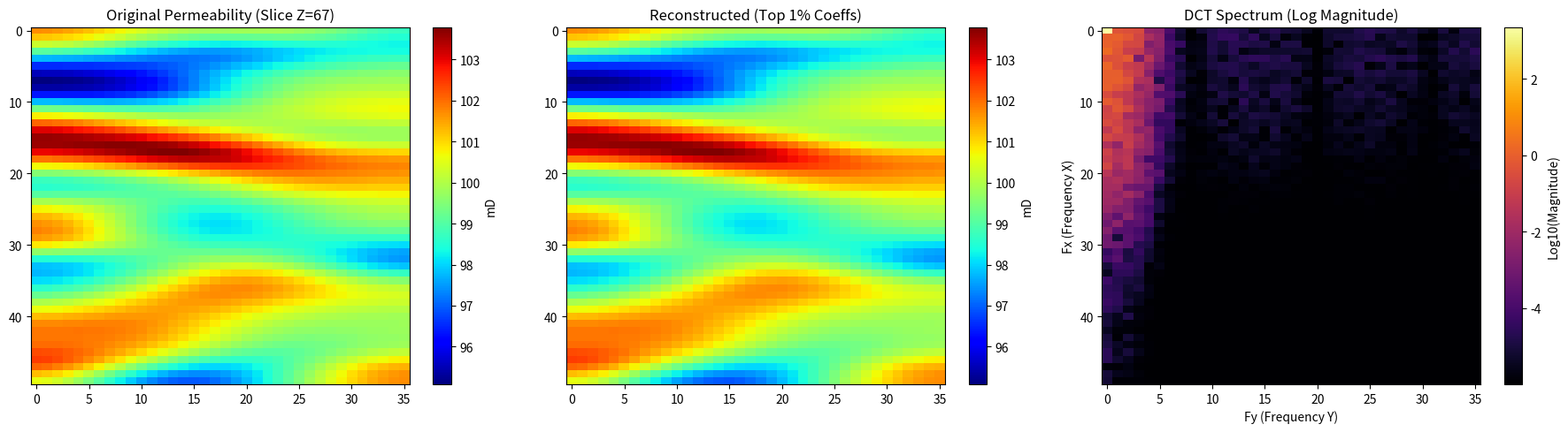

Reproduce this figure in Python.
import numpy as np
import matplotlib.pyplot as plt
from scipy.fft import dctn, idctn
from scipy.ndimage import gaussian_filter


def generate_synthetic_reservoir(shape):
    """
    生成一个具有地质特征（层状/非均质）的合成渗透率场
    而非简单的随机噪声，以便更好地展示DCT的压缩能力。
    """
    # 生成随机噪声并进行高斯平滑，模拟地质连续性
    noise = np.random.randn(*shape)
    # sigma=(2, 10, 10) 模拟层状结构 (Z方向变化快，XY方向变化慢)
    log_perm = gaussian_filter(noise, sigma=(2, 8, 8))
    # 转换到渗透率域 (Log-Normal分布)
    perm = np.exp(log_perm) * 100
    return perm


def process_reservoir_dct(perm_field, keep_ratio=0.01):
    """
    执行完整的 DCT 处理流程：Log变换 -> DCT -> 截断 -> IDCT -> Exp变换
    对应文稿中保留 1% 系数的操作 [cite: 64, 149]。
    """
    # 1. Log 变换 (处理渗透率的非高斯分布特性)
    log_data = np.log1p(perm_field)

    # 2. 3D-DCT 正变换
    coeffs = dctn(log_data, type=2, norm='ortho')

    # 3. 频域截断 (模拟压缩)
    flat_coeffs = coeffs.flatten()
    # 按绝对值排序找到阈值
    threshold_idx = int(len(flat_coeffs) * keep_ratio)
    sorted_abs = np.sort(np.abs(flat_coeffs))[::-1]
    threshold_val = sorted_abs[threshold_idx]

    # 将低于阈值的系数置零 (Hard Thresholding)
    coeffs_truncated = np.where(np.abs(coeffs) >= threshold_val, coeffs, 0)

    # 4. 3D-DCT 逆变换
    log_recon = idctn(coeffs_truncated, type=2, norm='ortho')

    # 5. 反向 Log 变换
    perm_recon = np.expm1(log_recon)

    return coeffs, perm_recon


def plot_comparison(original, reconstructed, coeffs):
    """可视化对比：空间域切片 vs 频域切片"""
    fig, axes = plt.subplots(1, 3, figsize=(18, 5))

    # 选取中间切片 (Z方向)
    z_slice = original.shape[2] // 2

    # 1. 原始渗透率场
    im1 = axes[0].imshow(original[:, :, z_slice], cmap='jet', aspect='auto')
    axes[0].set_title(f'Original Permeability (Slice Z={z_slice})')
    plt.colorbar(im1, ax=axes[0], label='mD')

    # 2. 重构渗透率场 (1% 系数)
    im2 = axes[1].imshow(reconstructed[:, :, z_slice], cmap='jet', aspect='auto')
    axes[1].set_title('Reconstructed (Top 1% Coeffs)')
    plt.colorbar(im2, ax=axes[1], label='mD')

    # 3. 频域能量分布 (Log Scale)
    # 展示 DCT 系数的 Log 幅度，验证能量是否集中在左上角 (低频区)
    # 取第一层切片观察
    spectrum_slice = np.log10(np.abs(coeffs[:, :, 0]) + 1e-6)
    im3 = axes[2].imshow(spectrum_slice, cmap='inferno', aspect='auto')
    axes[2].set_title('DCT Spectrum (Log Magnitude)')
    axes[2].set_xlabel('Fy (Frequency Y)')
    axes[2].set_ylabel('Fx (Frequency X)')
    plt.colorbar(im3, ax=axes[2], label='Log10(Magnitude)')

    plt.tight_layout()
    plt.show()


# --- 主程序 ---
if __name__ == "__main__":
    # 1. 设置模型尺寸 (参考文稿 Table 2: 50x36x134)
    grid_shape = (50, 36, 134)
    print(f"生成合成油藏模型 {grid_shape}...")

    real_perm = generate_synthetic_reservoir(grid_shape)

    # 2. 处理与压缩
    print("执行 3D-DCT 及 1% 压缩...")
    full_coeffs, recon_perm = process_reservoir_dct(real_perm, keep_ratio=0.01)

    # 3. 计算误差
    rel_error = np.linalg.norm(real_perm - recon_perm) / np.linalg.norm(real_perm)
    print(f"保留 1% 系数后的相对误差: {rel_error:.4%}")
    print("注：误差主要来自高频细节丢失，但主要地质趋势应被保留 [cite: 11]。")

    # 4. 绘图
    plot_comparison(real_perm, recon_perm, full_coeffs)
